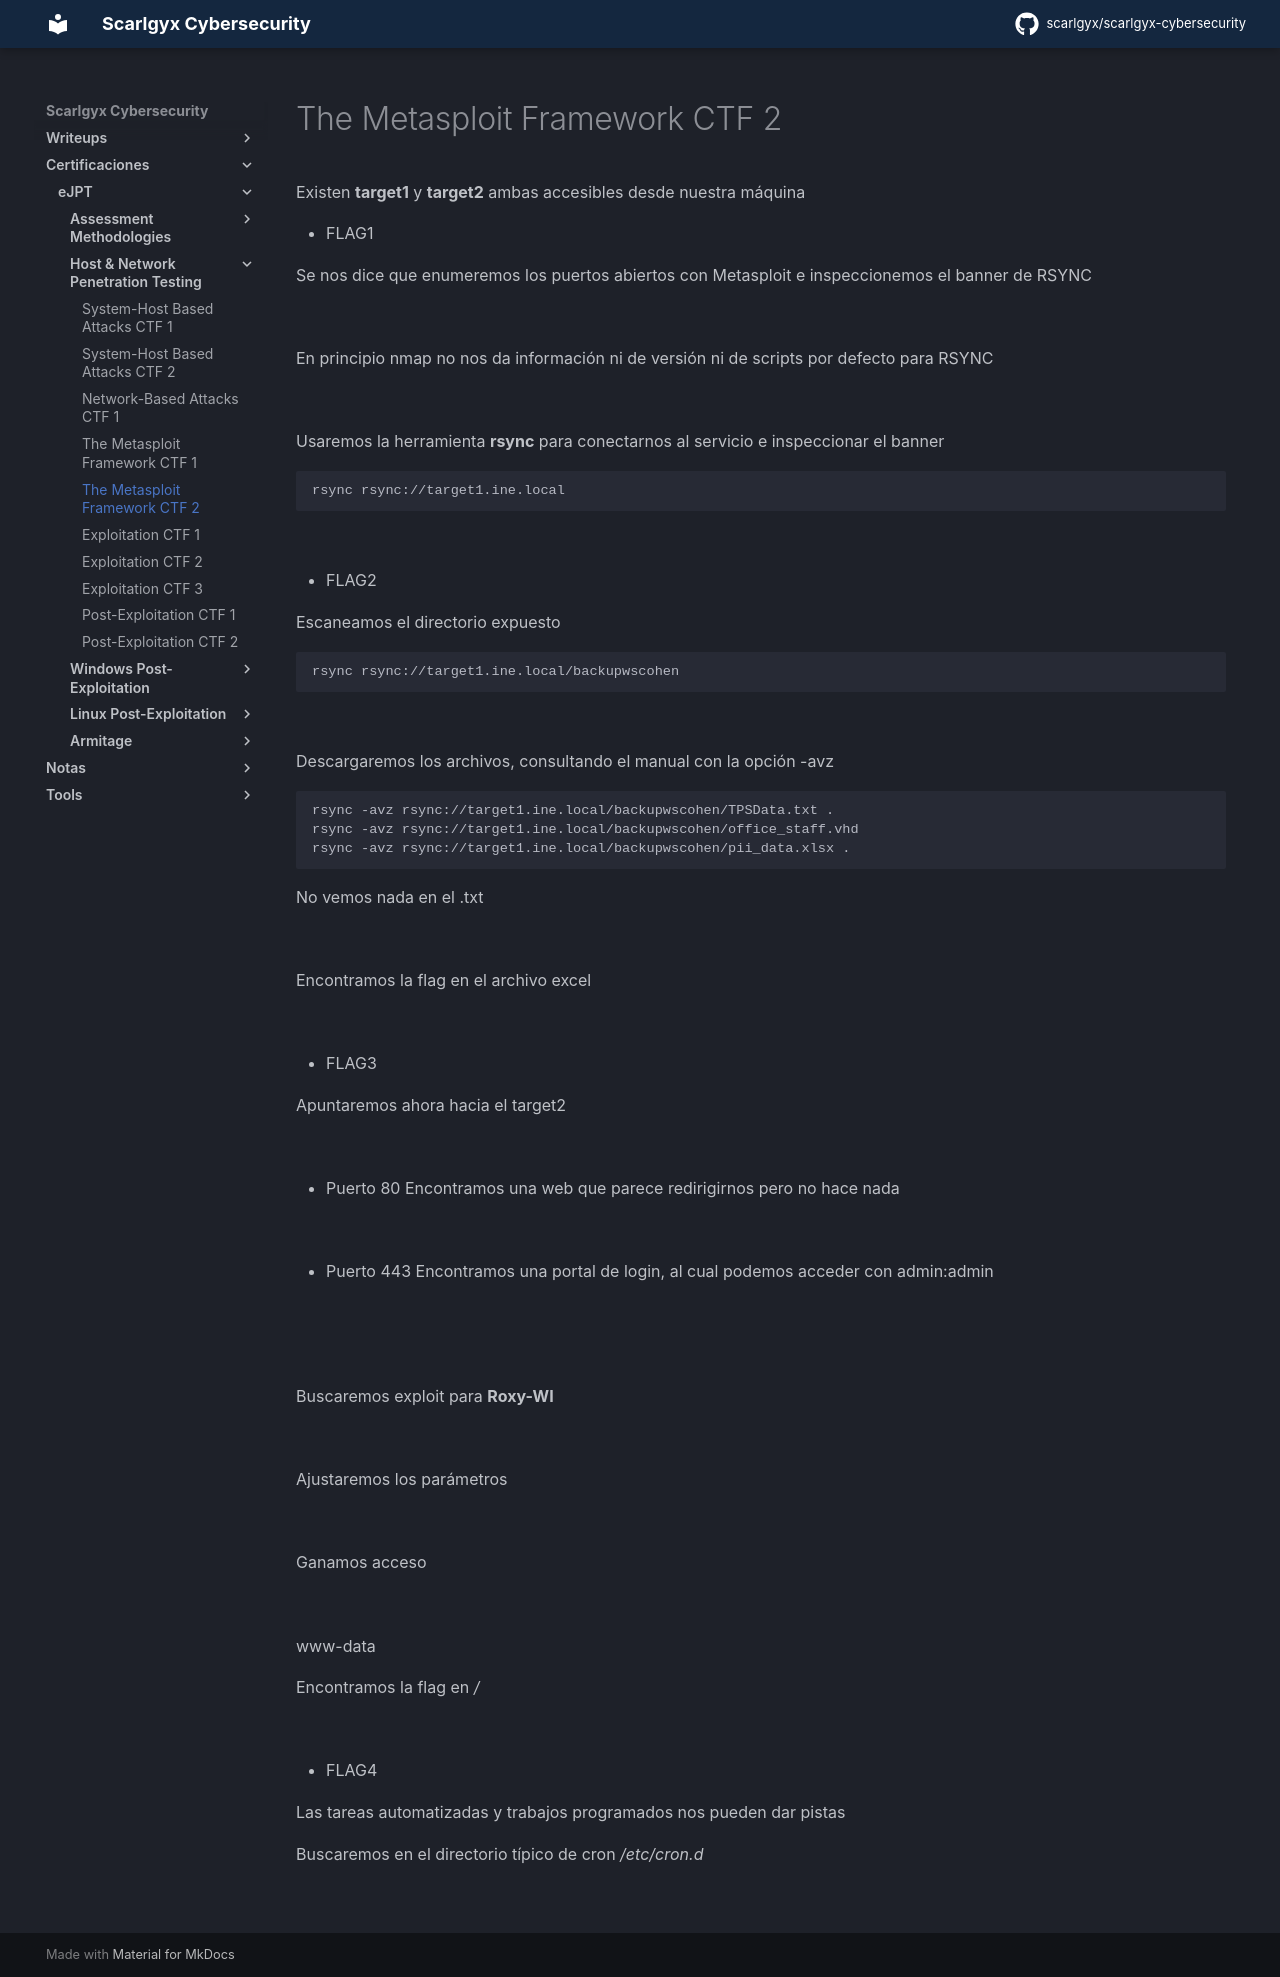

repository: scarlgyx/scarlgyx-cybersecurity · page: certs/ejpt/host-network-pentest/05-metasploit-ctf-2/index.html · generator: mkdocs

# The Metasploit Framework CTF 2

Existen **target1** y **target2** ambas accesibles desde nuestra máquina

- FLAG1

Se nos dice que enumeremos los puertos abiertos con Metasploit e inspeccionemos el banner de RSYNC

![](../../../assets/img/Pasted_image_20260914130836.png)

En principio nmap no nos da información ni de versión ni de scripts por defecto para RSYNC

![](../../../assets/img/Pasted_image_20260914125758.png)

Usaremos la herramienta **rsync** para conectarnos al servicio e inspeccionar el banner
```bash
rsync rsync://target1.ine.local
```

![](../../../assets/img/Pasted_image_20260914130955.png)

- FLAG2

Escaneamos el directorio expuesto
```bash
rsync rsync://target1.ine.local/backupwscohen
```

![](../../../assets/img/Pasted_image_20260914131151.png)

Descargaremos los archivos, consultando el manual con la opción -avz
```bash
rsync -avz rsync://target1.ine.local/backupwscohen/TPSData.txt .
rsync -avz rsync://target1.ine.local/backupwscohen/office_staff.vhd
rsync -avz rsync://target1.ine.local/backupwscohen/pii_data.xlsx .
```

No vemos nada en el .txt

![](../../../assets/img/Pasted_image_20260914131752.png)

Encontramos la flag en el archivo excel

![](../../../assets/img/Pasted_image_20260914131853.png)

- FLAG3

Apuntaremos ahora hacia el target2

![](../../../assets/img/Pasted_image_20260914132240.png)

- Puerto 80
Encontramos una web que parece redirigirnos pero no hace nada

![](../../../assets/img/Pasted_image_20260914132442.png)

- Puerto 443
Encontramos una portal de login, al cual podemos acceder con admin:admin

![](../../../assets/img/Pasted_image_20260914132207.png)

![](../../../assets/img/Pasted_image_20260914132524.png)

Buscaremos exploit para **Roxy-WI**

![](../../../assets/img/Pasted_image_20260914132722.png)

Ajustaremos los parámetros

![](../../../assets/img/Pasted_image_20260914132948.png)

Ganamos acceso

![](../../../assets/img/Pasted_image_20260914133051.png)

www-data

Encontramos la flag en */*

![](../../../assets/img/Pasted_image_20260914133504.png)

- FLAG4

Las tareas automatizadas y trabajos programados nos pueden dar pistas

Buscaremos en el directorio típico de cron */etc/cron.d*

![](../../../assets/img/Pasted_image_20260914133747.png)
